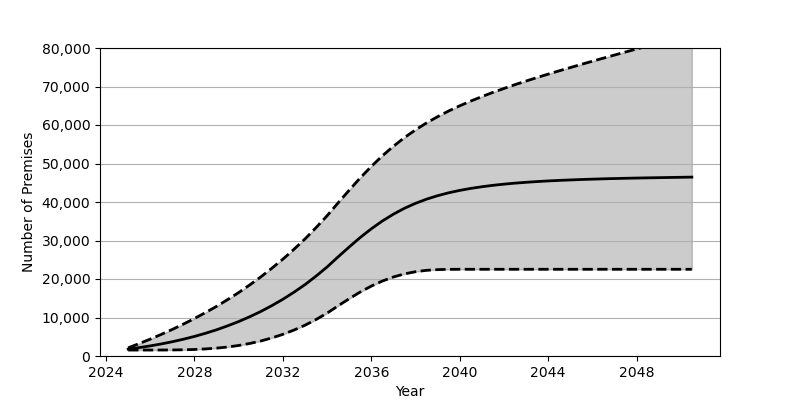

Source data for this figure (header and first rows):
Date, Low, Base, High
2025-01, 1548, 1801, 2122
2025-07, 1548, 2180, 3225
2026-01, 1550, 2626, 4389
2026-07, 1556, 3130, 5616
2027-01, 1574, 3707, 6906
2027-07, 1616, 4352, 8283
2028-01, 1697, 5084, 9739
2028-07, 1838, 5902, 11274
2029-01, 2046, 6810, 12906
2029-07, 2336, 7829, 14640
2030-01, 2735, 8951, 16487
2030-07, 3253, 10191, 18453
2031-01, 3903, 11562, 20545
2031-07, 4694, 13072, 22779
2032-01, 5629, 14734, 25158
2032-07, 6730, 16555, 27702
2033-01, 8005, 18551, 30420
2033-07, 9470, 20740, 33333
2034-01, 11143, 23132, 36449
2034-07, 13033, 25747, 39775
2035-01, 14889, 28320, 43082
2035-07, 16622, 30773, 46256
2036-01, 18166, 33039, 49237
2036-07, 19469, 35067, 51988
2037-01, 20525, 36845, 54487
2037-07, 21326, 38367, 56731
2038-01, 21899, 39656, 58747
2038-07, 22253, 40734, 60545
2039-01, 22438, 41640, 62169
2039-07, 22511, 42389, 63638
2040-01, 22526, 43013, 64986
2040-07, 22527, 43531, 66224
2041-01, 22527, 43963, 67378
2041-07, 22527, 44328, 68469
2042-01, 22527, 44637, 69496
2042-07, 22527, 44897, 70480
2043-01, 22527, 45114, 71422
2043-07, 22527, 45307, 72329
2044-01, 22527, 45473, 73214
2044-07, 22527, 45609, 74076
2045-01, 22527, 45730, 74919
2045-07, 22527, 45841, 75752
2046-01, 22527, 45935, 76567
2046-07, 22527, 46021, 77370
2047-01, 22527, 46094, 78171
2047-07, 22527, 46159, 78959
2048-01, 22527, 46220, 79742
2048-07, 22527, 46273, 80516
2049-01, 22527, 46323, 81284
2049-07, 22527, 46371, 82054
2050-01, 22527, 46417, 82827
2050-07, 22527, 46463, 83586
